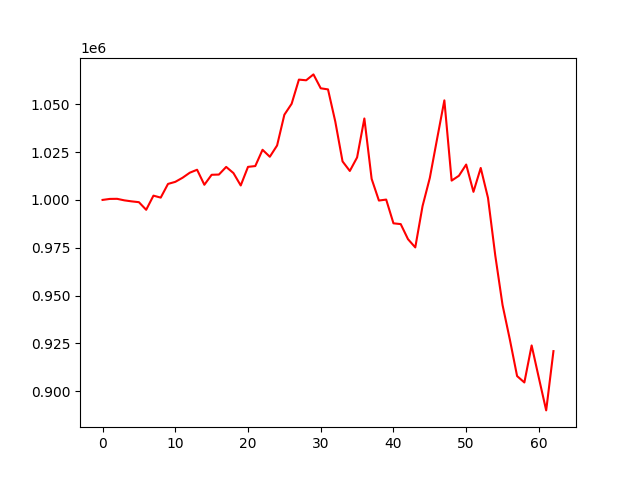

The data file committed next to this chart (first rows):
account_value, date, daily_return
<<<<<<< HEAD:results/account_value_valid…
1000000, 2022-07-06, 
1000528, 2022-07-07, 0.0005283
1000578, 2022-07-08, 4.919647307932706e-05
999776, 2022-07-11, -0.0008012
999245, 2022-07-12, -0.0005305
998822, 2022-07-13, -0.0004241
994839, 2022-07-14, -0.003987
1002239, 2022-07-15, 0.007439
1001210, 2022-07-18, -0.001028
1008369, 2022-07-19, 0.007151
1009450, 2022-07-20, 0.001072
1011591, 2022-07-21, 0.002121
1014245, 2022-07-22, 0.002624
1015783, 2022-07-25, 0.001517
1007922, 2022-07-26, -0.007739
1013150, 2022-07-27, 0.005187
1013264, 2022-07-28, 0.000113
1017260, 2022-07-29, 0.003944
1014039, 2022-08-01, -0.003167
1007561, 2022-08-02, -0.006388
1017289, 2022-08-03, 0.009654
1017711, 2022-08-04, 0.0004149
1026217, 2022-08-05, 0.008359
1022571, 2022-08-08, -0.003553
1028479, 2022-08-09, 0.005777
1044555, 2022-08-10, 0.01563
1050279, 2022-08-11, 0.00548
1062921, 2022-08-12, 0.01204
1062571, 2022-08-15, -0.0003288
1065647, 2022-08-16, 0.002895
1058378, 2022-08-17, -0.006821
1057808, 2022-08-18, -0.0005383
1041021, 2022-08-19, -0.01587
1020147, 2022-08-22, -0.02005
1015149, 2022-08-23, -0.004899
1022225, 2022-08-24, 0.00697
1042588, 2022-08-25, 0.01992
1011016, 2022-08-26, -0.03028
999672, 2022-08-29, -0.01122
1000183, 2022-08-30, 0.0005117
987766, 2022-08-31, -0.01242
987354, 2022-09-01, -0.0004166
979474, 2022-09-02, -0.007981
975161, 2022-09-06, -0.004404
996757, 2022-09-07, 0.02215
1011511, 2022-09-08, 0.0148
1031923, 2022-09-09, 0.02018
1052072, 2022-09-12, 0.01953
1010105, 2022-09-13, -0.03989
1012634, 2022-09-14, 0.002504
1018504, 2022-09-15, 0.005796
1004228, 2022-09-16, -0.01402
1016718, 2022-09-19, 0.01244
1001071, 2022-09-20, -0.01539
970926, 2022-09-21, -0.03011
945050, 2022-09-22, -0.02665
927059, 2022-09-23, -0.01904
907880, 2022-09-26, -0.02069
904536, 2022-09-27, -0.003683
... 3,216 more rows
